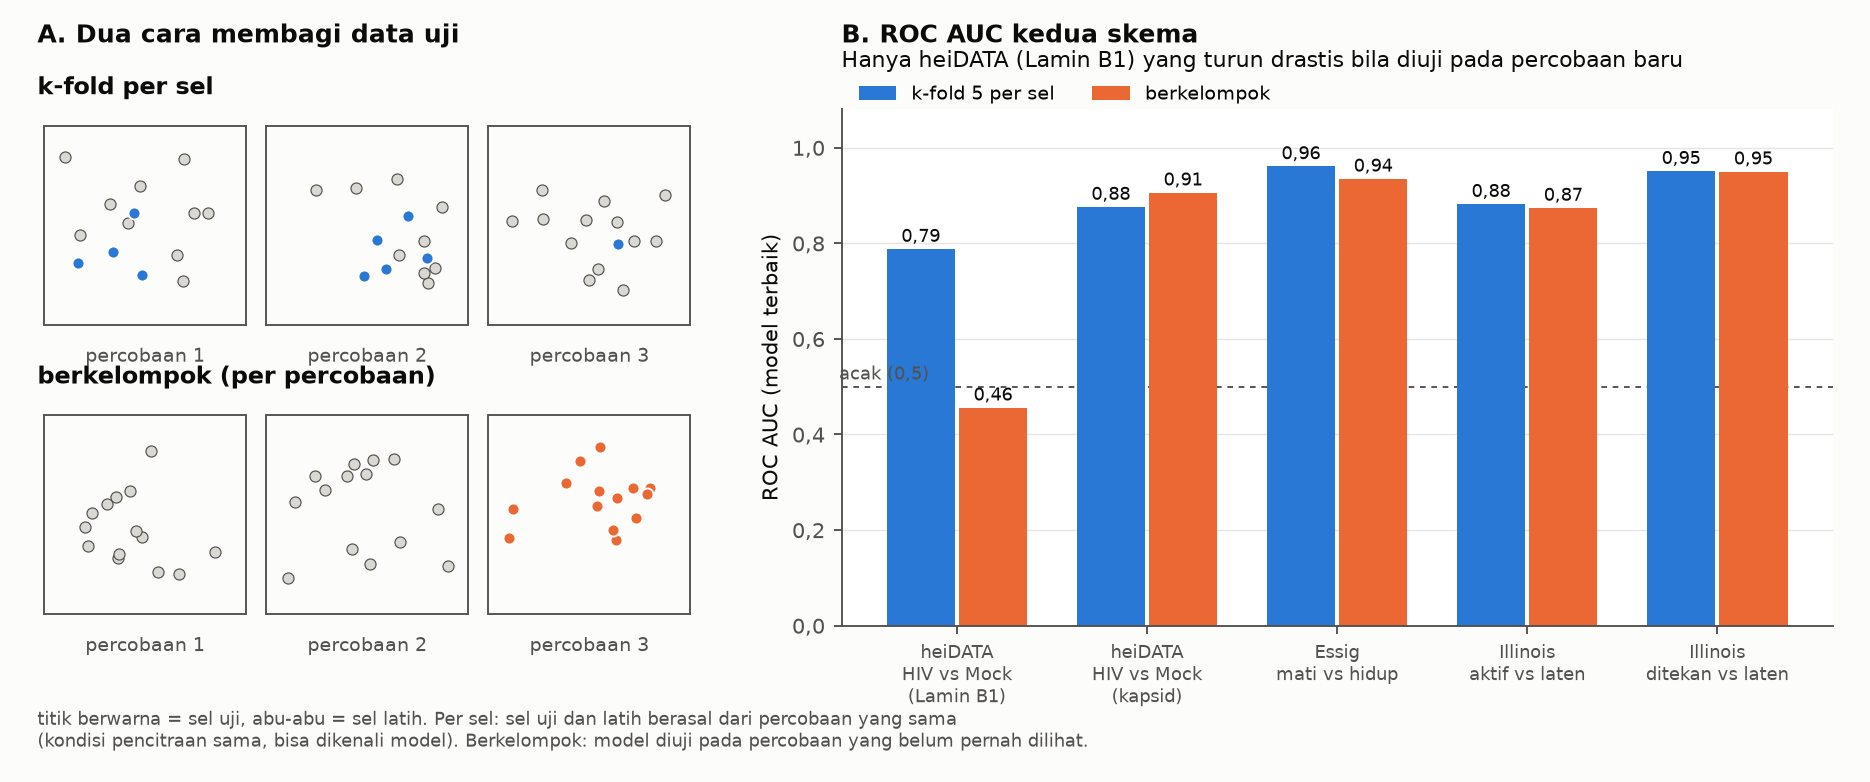

Source data for this figure (header and first rows):
task, auc_kfold5_per_sel, auc_berkelompok
A_lamin_hiv_vs_mock, 0.788, 0.456
A_capsid_hiv_vs_mock, 0.876, 0.906
B_essig_dead_vs_live, 0.961, 0.935
I_tnf_vs_untreated, 0.882, 0.874
I_alp_vs_untreated, 0.951, 0.95
